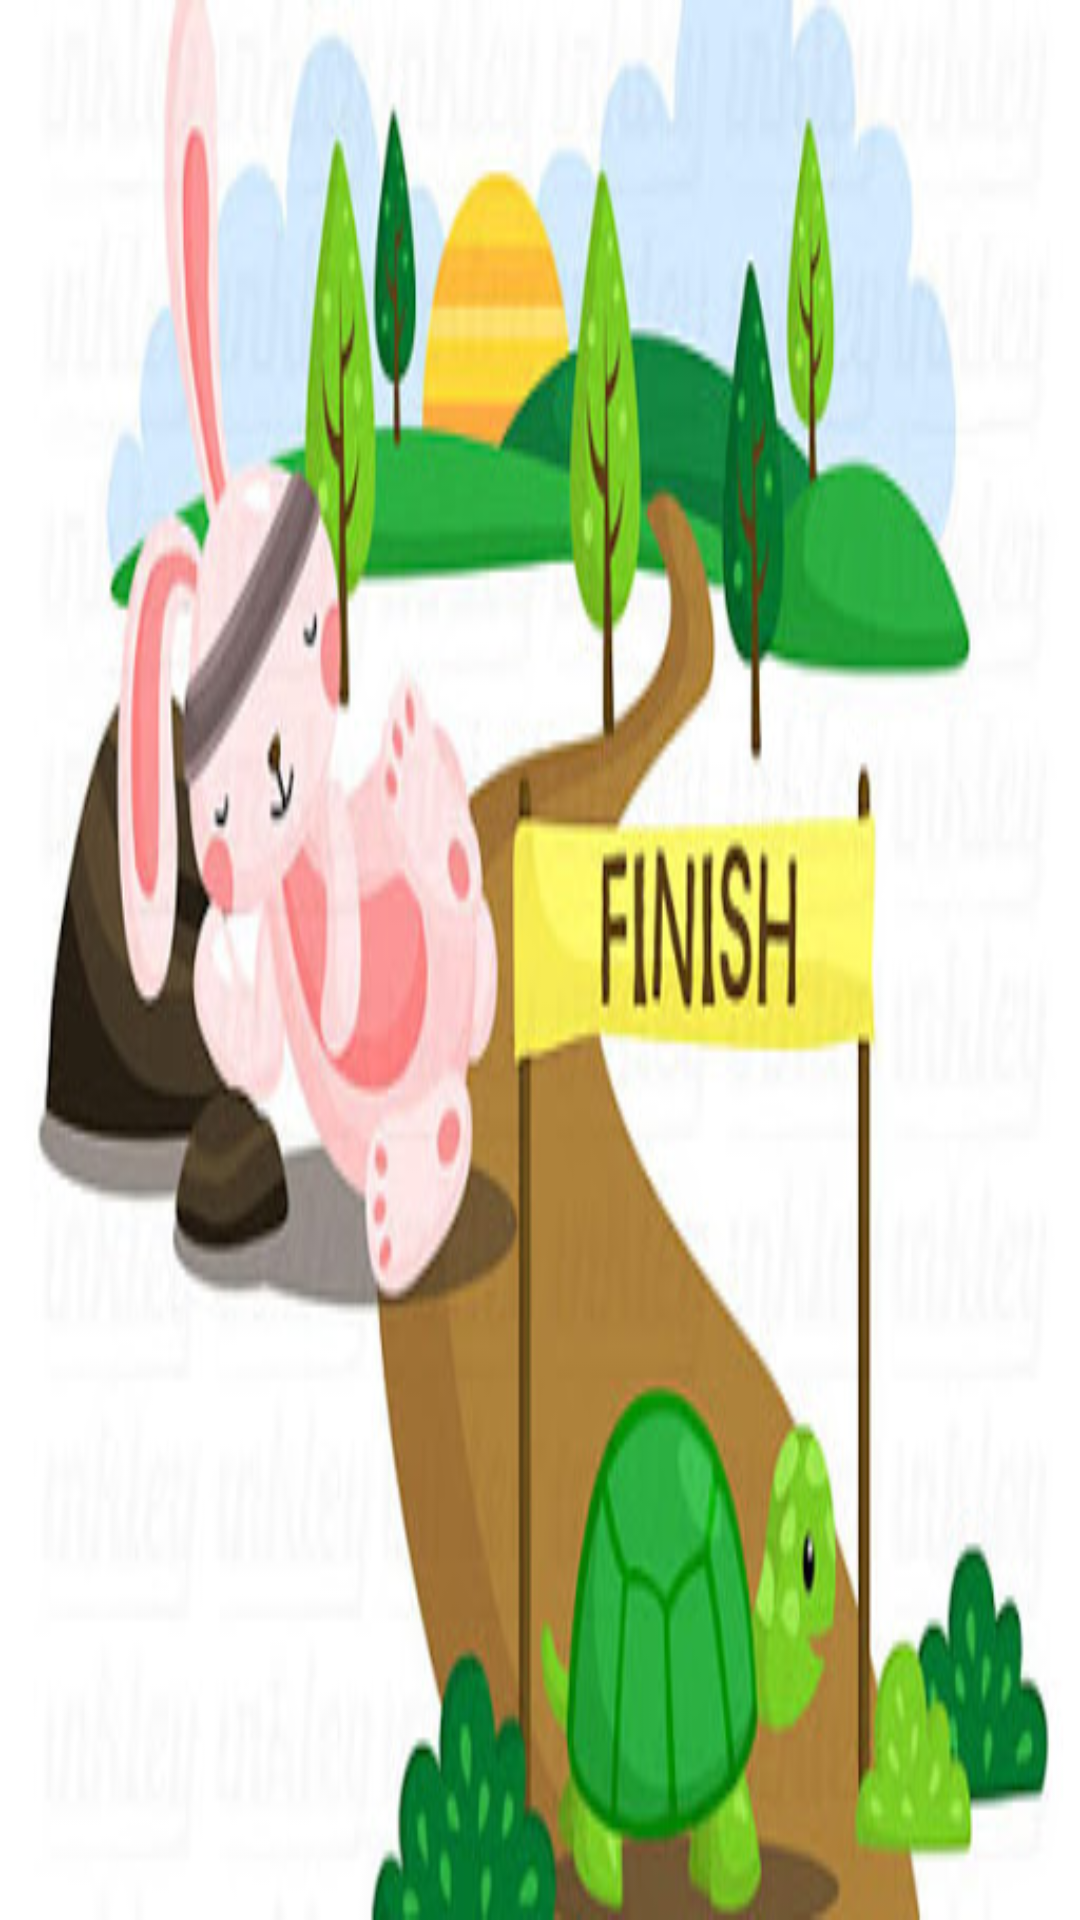

Here is an Android app screen rendered from its layout file. Give the layout XML and the strings, colors and styles it references.
<!-- AndroidManifest.xml: application theme AppTheme -->
<!-- res/layout/temp_layout_end.xml -->
<?xml version="1.0" encoding="utf-8"?>
<LinearLayout xmlns:android="http://schemas.android.com/apk/res/android"
    android:orientation="vertical" android:layout_width="match_parent"
    android:layout_height="match_parent"
    android:background="@drawable/theend">

</LinearLayout>
<!-- resources referenced by this layout -->
<resources>
  <!-- drawable theend: jpg bitmap (drawable-hdpi, 38822 bytes) -->
  <style name="AppTheme" parent="Theme.AppCompat.Light.NoActionBar">
          
          <item name="colorPrimary">@color/colorPrimary</item>
          <item name="colorPrimaryDark">@color/colorPrimaryDark</item>
          <item name="colorAccent">@color/colorAccent</item>
          <item name="android:colorControlHighlight">@color/colorPrimaryDark</item>
      </style>
  <!-- not gathered from this repository: default colours our renderer supplied (Android Studio template values) -->
  <color name="colorPrimary">#FF6200EE</color>
  <color name="colorPrimaryDark">#FF3700B3</color>
  <color name="colorAccent">#FF03DAC5</color>
</resources>
